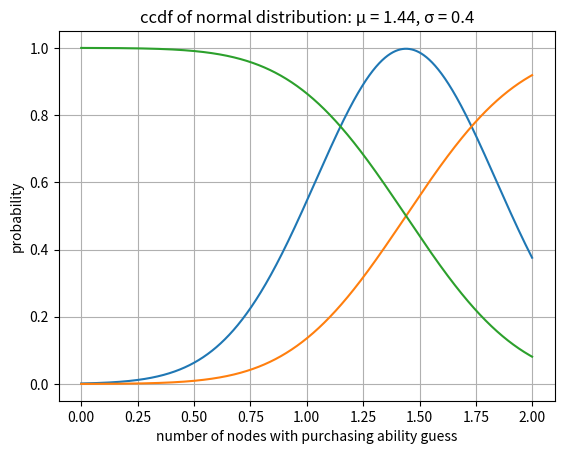

Generate this figure with matplotlib:
from random import choice
import numpy as np
import matplotlib.pyplot as plt
from scipy import stats


def get_quantiles(pd, mu, sigma):

    discrim = -2 * sigma**2 * np.log(pd * sigma * np.sqrt(2 * np.pi))

    # no real roots
    if discrim < 0:
        return None

    # one root, where x == mu
    elif discrim == 0:
        return mu

    # two roots
    else:
        return choice([mu - np.sqrt(discrim), mu + np.sqrt(discrim)])


if __name__ == '__main__':
    price_list_g = [[0.24, 0.48, 0.72]]
    # price_list = [[0.24, 0.48, 0.72], [0.24, 0.48, 0.6], [0.24, 0.48, 0.96]]

    for pk in range(len(price_list_g)):
        # mu_g = np.mean(price_list_g[pk])
        mu_g = sum(price_list_g[pk])
        # sigma_g = (max(price_list_g[pk]) - mu_g) / 0.8415
        sigma_g = abs(min(price_list_g[pk]) - mu_g) / 3
        X_g = np.arange(0, 2, 0.001)

        Y_g = [stats.norm.pdf(X_g, mu_g, sigma_g), stats.norm.cdf(X_g, mu_g, sigma_g), stats.norm.sf(X_g, mu_g, sigma_g)]
        X_label = ['wallet guess', 'wallet guess', 'number of nodes with purchasing ability guess']
        Y_label = ['probability density', 'probability', 'probability']
        title = ['pdf', 'cdf', 'ccdf']
        for index in range(len(Y_g)):
            plt.plot(X_g, Y_g[index])
            plt.xlabel(X_label[index])
            plt.ylabel(Y_label[index])
            plt.title(title[index] + ' of normal distribution: μ = ' + str(mu_g) + ', σ = ' + str(round(sigma_g, 4)))
            plt.grid()
            plt.show()

        product_weight_list = [round(float(Y_g[2][np.argwhere(X_g == p)]), 4) for p in price_list_g[pk]]
        print(product_weight_list)
        print(round(float(stats.norm.sf(price_list_g[pk][0] + price_list_g[pk][1], mu_g, sigma_g)), 4))
        print(round(float(stats.norm.sf(price_list_g[pk][0] + price_list_g[pk][2], mu_g, sigma_g)), 4))
        print(round(float(stats.norm.sf(price_list_g[pk][1] + price_list_g[pk][2], mu_g, sigma_g)), 4))
        print(round(float(stats.norm.sf(sum(price_list_g[pk]), mu_g, sigma_g)), 4))